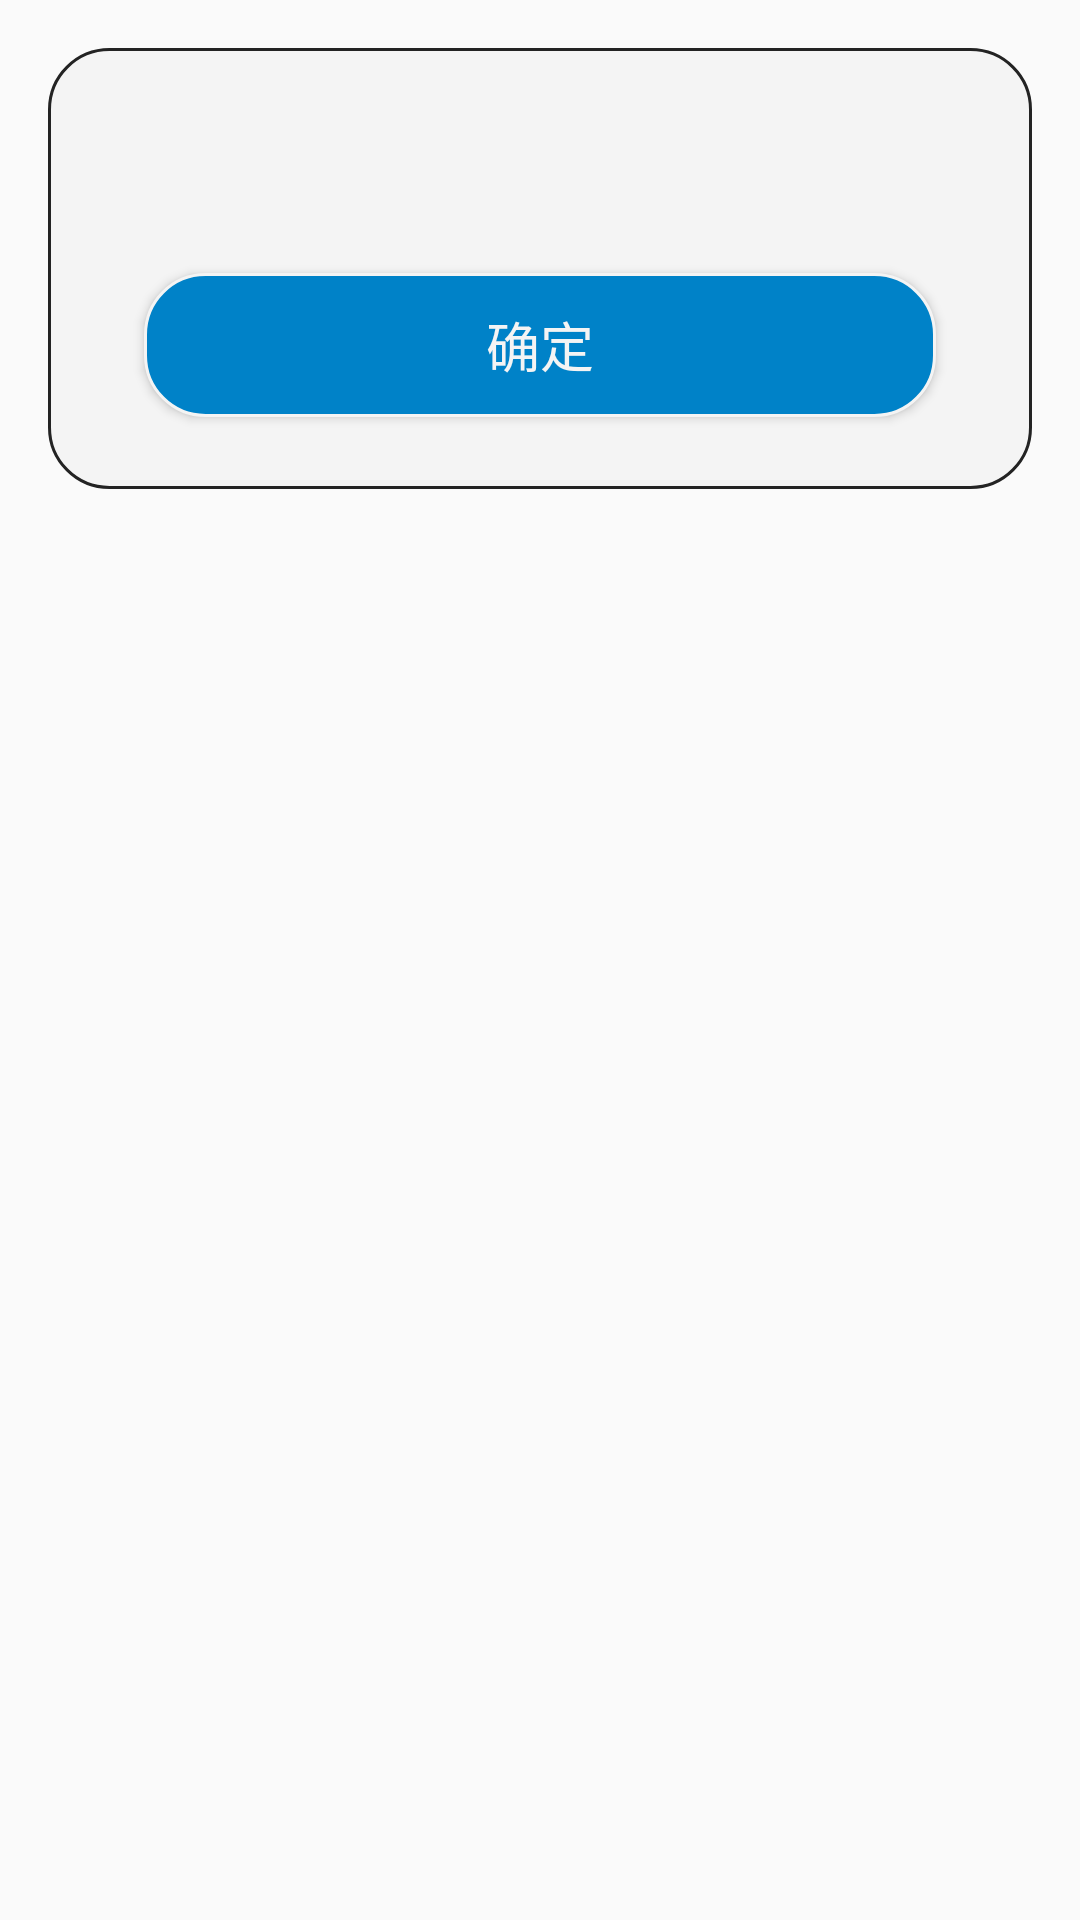

Reconstruct the res/layout file that produces this screen, plus the resources it refers to.
<!-- AndroidManifest.xml: application theme AppTheme -->
<!-- res/layout/dialog_message.xml -->
<?xml version="1.0" encoding="utf-8"?>
<LinearLayout
    xmlns:android="http://schemas.android.com/apk/res/android"
    android:layout_width="match_parent"
    android:layout_height="wrap_content"
    android:gravity="center_horizontal"
    android:background="@null">

    <LinearLayout
        android:layout_width="match_parent"
        android:layout_height="wrap_content"
        android:orientation="vertical"
        android:layout_margin="16dp"
        android:paddingTop="12dp"
        android:paddingBottom="12dp"
        android:background="@drawable/bg_dialog_bottom_context">

        <ScrollView
            android:layout_width="match_parent"
            android:layout_height="wrap_content"
            android:scrollbars="none"
            android:overScrollMode="never">

            <TextView
                android:id="@+id/dialog_message_text"
                android:layout_width="match_parent"
                android:layout_height="wrap_content"
                android:gravity="center"
                android:layout_marginTop="12dp"
                android:layout_marginBottom="12dp"
                android:layout_marginStart="32dp"
                android:layout_marginEnd="32dp"
                android:textColor="@color/s_black"
                android:textSize="20sp"/>
        </ScrollView>

        <Button
            android:id="@+id/dialog_message_button"
            android:layout_width="match_parent"
            android:layout_height="wrap_content"
            android:layout_marginTop="12dp"
            android:layout_marginBottom="12dp"
            android:layout_marginStart="32dp"
            android:layout_marginEnd="32dp"
            android:elevation="4dp"
            android:text="@string/text_sure"
            android:textColor="@color/s_white"
            android:textSize="18sp"
            android:background="@drawable/bg_dialog_bottom_button"/>

    </LinearLayout>


</LinearLayout>
<!-- resources referenced by this layout -->
<resources>
  <color name="s_black">#232323</color>
  <color name="s_white">#F4F4F4</color>
  <!-- drawable bg_dialog_bottom_button (drawable) -->
  <?xml version="1.0" encoding="utf-8"?>
  <layer-list xmlns:android="http://schemas.android.com/apk/res/android">
  <item>
      <shape>
          <solid android:color="@color/s_blue"/>
          <corners android:radius="20dp"/>
          <stroke android:width="1dp" android:color="@color/s_white"/>
      </shape>
  </item>
  </layer-list>
  <!-- drawable bg_dialog_bottom_context (drawable) -->
  <?xml version="1.0" encoding="utf-8"?>
  <layer-list xmlns:android="http://schemas.android.com/apk/res/android">
  <item>
      <shape>
          <solid android:color="@color/s_white"/>
          <corners android:radius="20dp"/>
          <stroke android:color="@color/s_black" android:width="1dp"/>
      </shape>
  </item>
  </layer-list>
  <string name="text_sure">确定</string>
  <style name="AppTheme" parent="Theme.AppCompat.Light.DarkActionBar">
          
          <item name="colorPrimary">@color/s_black</item>
          <item name="colorPrimaryDark">@color/colorPrimaryDark</item>
          <item name="colorAccent">@color/colorAccent</item>
          <item name="elevation">4dp</item>
      </style>
  <color name="s_blue">#0082C8</color>
  <color name="colorPrimaryDark">#232323</color>
  <color name="colorAccent">#232323</color>
</resources>
